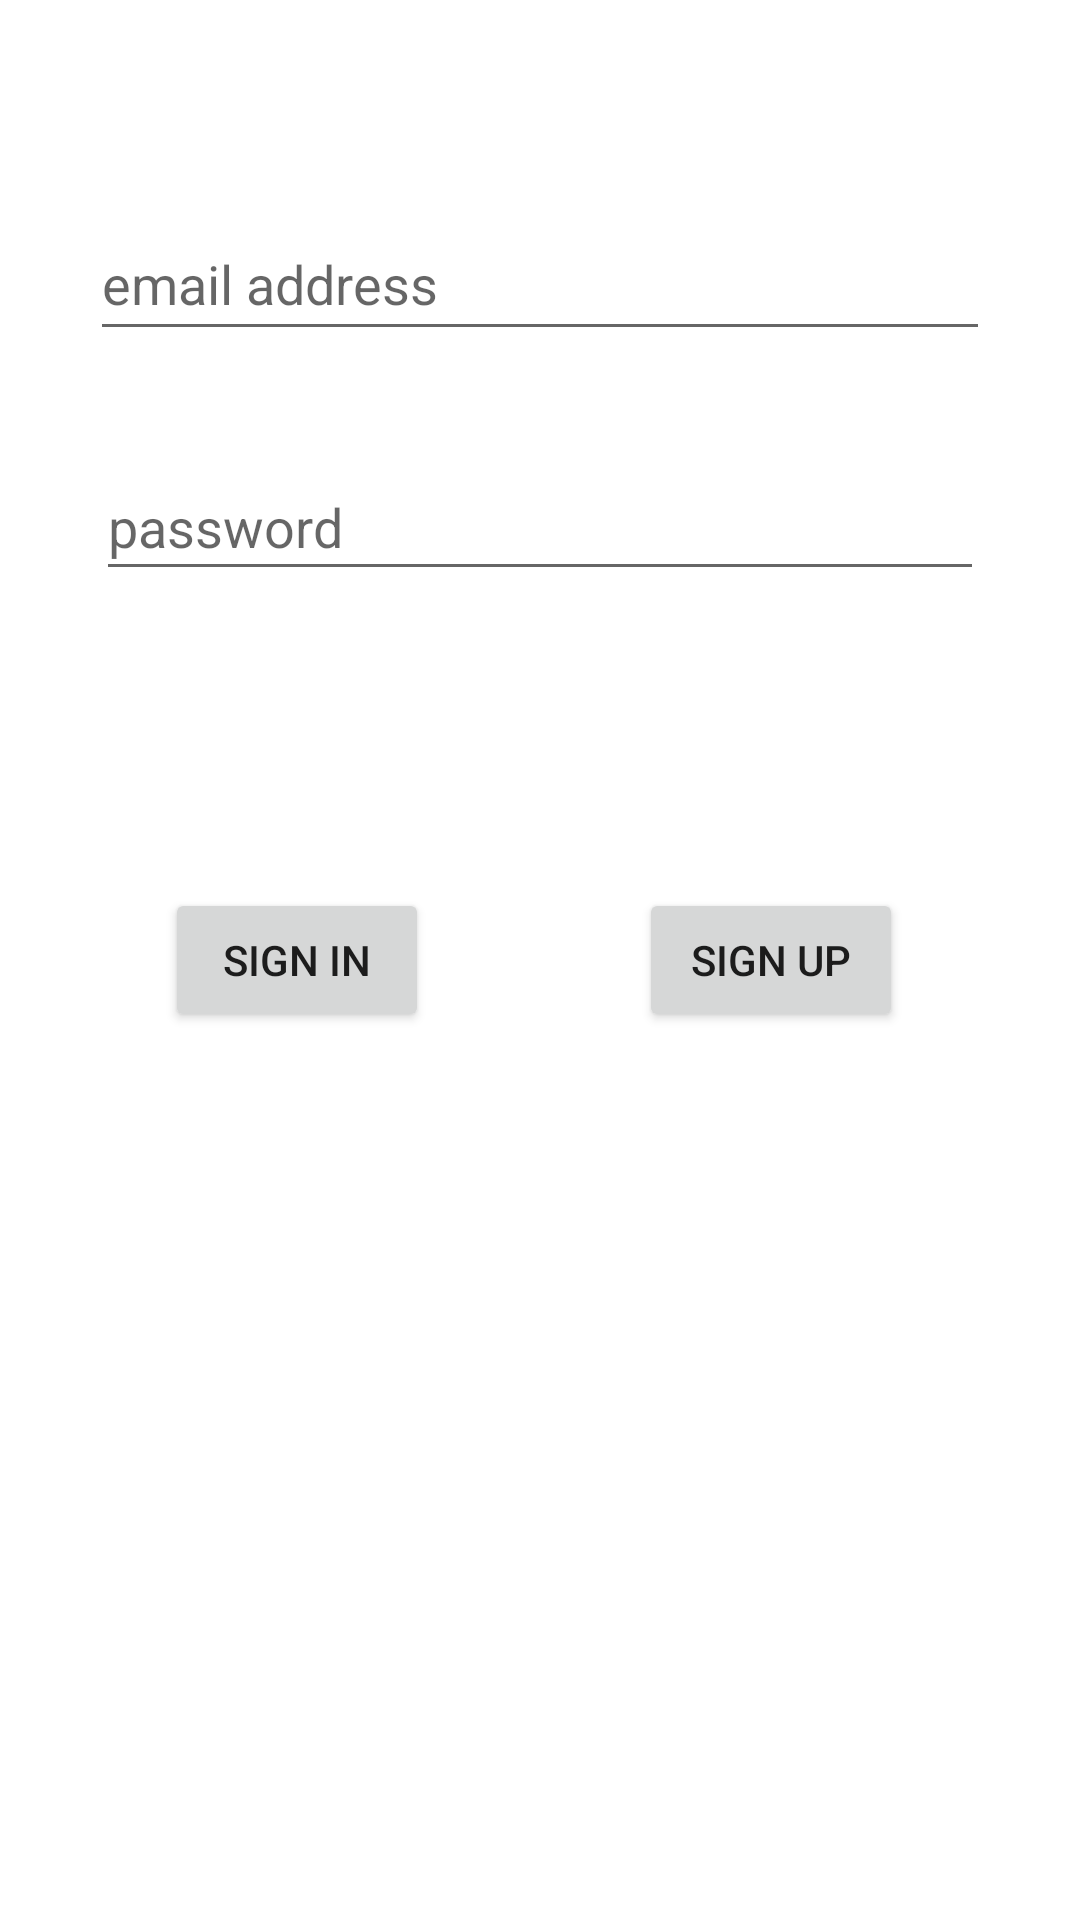

Here is an Android app screen rendered from its layout file. Give the layout XML and the strings, colors and styles it references.
<!-- AndroidManifest.xml: application theme Theme.Nkugram -->
<!-- res/layout/activity_signup.xml -->
<?xml version="1.0" encoding="utf-8"?>
<androidx.constraintlayout.widget.ConstraintLayout xmlns:android="http://schemas.android.com/apk/res/android"
    xmlns:app="http://schemas.android.com/apk/res-auto"
    xmlns:tools="http://schemas.android.com/tools"
    android:layout_width="match_parent"
    android:layout_height="match_parent"
    tools:context=".SignUpActivity">

    <EditText
        android:id="@+id/emailText"
        android:layout_width="0dp"
        android:layout_height="48dp"
        android:layout_marginStart="30dp"
        android:layout_marginTop="69dp"
        android:layout_marginEnd="30dp"
        android:layout_marginBottom="80dp"
        android:ems="10"
        android:hint="email address"
        android:inputType="textPersonName"
        app:layout_constraintBottom_toBottomOf="@+id/passwordText"
        app:layout_constraintEnd_toEndOf="parent"
        app:layout_constraintStart_toStartOf="parent"
        app:layout_constraintTop_toTopOf="parent" />

    <EditText
        android:id="@+id/passwordText"
        android:layout_width="0dp"
        android:layout_height="46dp"
        android:layout_marginStart="32dp"
        android:layout_marginTop="151dp"
        android:layout_marginEnd="32dp"
        android:ems="10"
        android:hint="password"
        android:inputType="textPassword"
        app:layout_constraintEnd_toEndOf="parent"
        app:layout_constraintStart_toStartOf="parent"
        app:layout_constraintTop_toTopOf="parent" />

    <Button
        android:id="@+id/button"
        android:layout_width="wrap_content"
        android:layout_height="wrap_content"
        android:layout_marginStart="55dp"
        android:onClick="signInClicked"
        android:text="SIGN IN"
        app:layout_constraintBaseline_toBaselineOf="@+id/button2"
        app:layout_constraintStart_toStartOf="parent" />

    <Button
        android:id="@+id/button2"
        android:layout_width="wrap_content"
        android:layout_height="wrap_content"
        android:layout_marginEnd="59dp"
        android:onClick="signUpClicked"
        android:text="SIGN UP"
        app:layout_constraintBottom_toBottomOf="parent"
        app:layout_constraintEnd_toEndOf="parent"
        app:layout_constraintTop_toTopOf="parent" />
</androidx.constraintlayout.widget.ConstraintLayout>
<!-- resources referenced by this layout -->
<resources>
  <style name="Theme.Nkugram" parent="Theme.MaterialComponents.DayNight.DarkActionBar">
          
          <item name="colorPrimary">@color/purple_500</item>
          <item name="colorPrimaryVariant">@color/purple_700</item>
          <item name="colorOnPrimary">@color/white</item>
          
          <item name="colorSecondary">@color/teal_200</item>
          <item name="colorSecondaryVariant">@color/teal_700</item>
          <item name="colorOnSecondary">@color/black</item>
          
          <item name="android:statusBarColor" tools:targetApi="l">?attr/colorPrimaryVariant</item>
          
      </style>
  <!-- not gathered from this repository: default colours our renderer supplied (Android Studio template values) -->
  <color name="purple_500">#FF6200EE</color>
  <color name="purple_700">#FF3700B3</color>
  <color name="teal_200">#FF03DAC5</color>
  <color name="teal_700">#FF018786</color>
  <color name="black">#FF000000</color>
  <color name="white">#FFFFFFFF</color>
</resources>
